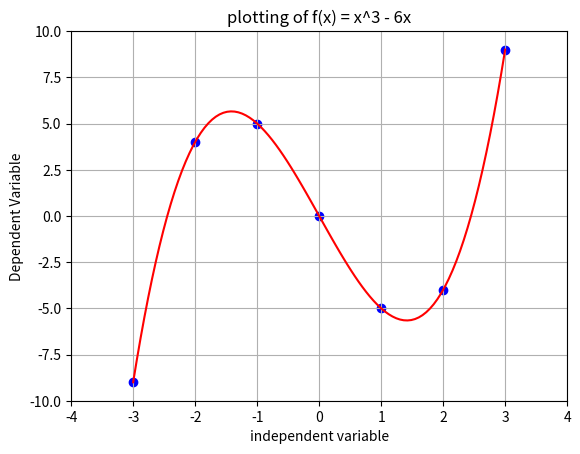

Recreate this plot in Python.
#THIS WORKPLACE IS FOR PLOTTING PRACTICE
import numpy as np
import matplotlib.pyplot as plt

def main():
    
    independent_var = np.linspace(-3, 3, 100)
    Dependendent_var = (independent_var**3) - (6 * independent_var)

    #scattering the actual points that we have
    x = np.linspace(-3, 3, 7) #or np.array([-3, -2, -1, 0, 1, 2, 3])
    fx = x**3 - 6*x

    plt.title('plotting of f(x) = x^3 - 6x')
    plt.plot(independent_var, Dependendent_var, color='red')
    plt.scatter(x, fx, color='blue', label='actual points')
    #plt.xticks(np.arange(0, 11, 1))
    #plt.yticks() <-- this is to adjust the labeling counting of any axis

    plt.xlim(min(independent_var)-1, max(independent_var) + 1)
    plt.ylim(min(Dependendent_var)-1, max(Dependendent_var)+1)

    plt.xlabel('independent variable')
    plt.ylabel('Dependent Variable')
    plt.grid()
    plt.savefig('workplace2.png')
    plt.show()
    print(independent_var)
    print(Dependendent_var)

    #other methods
    '''
    axvline	Vertical line	plt.axvline(x=2)
    axhline	Horizontal line	plt.axhline(y=3)
    axline	Arbitrary line	plt.axline((0,0), slope=1)

    #sample code
    import numpy as np
    import matplotlib.pyplot as plt

    x = np.linspace(-5, 5, 100)
    y = x**2

    plt.plot(x, y, label='y = x²')
    plt.axvline(x=0, color='black', linestyle='-', label='x=0')  # Vertical axis
    plt.axhline(y=0, color='black', linestyle='-', label='y=0')  # Horizontal axis
    plt.axline((1,1), slope=2, color='red', linestyle='--', label='Tangent at x=1')  # Tangent line
    plt.legend()
    plt.grid(True)
    plt.savefig('workplace2.png')
    plt.show()'''

if __name__ == '__main__':
    main()
